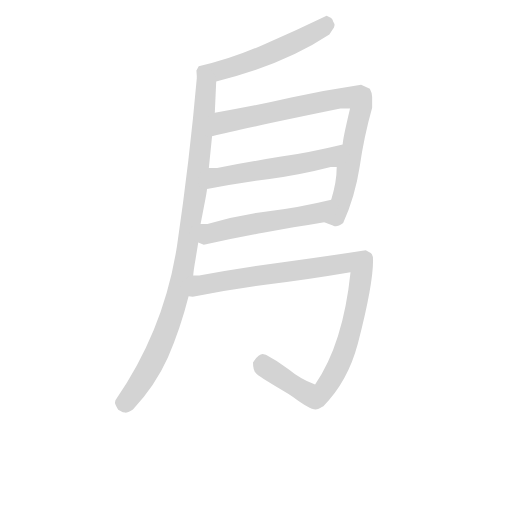
t = 0.00 s
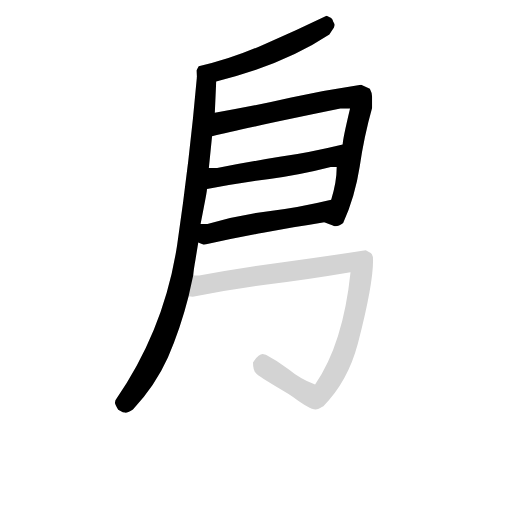
t = 4.12 s
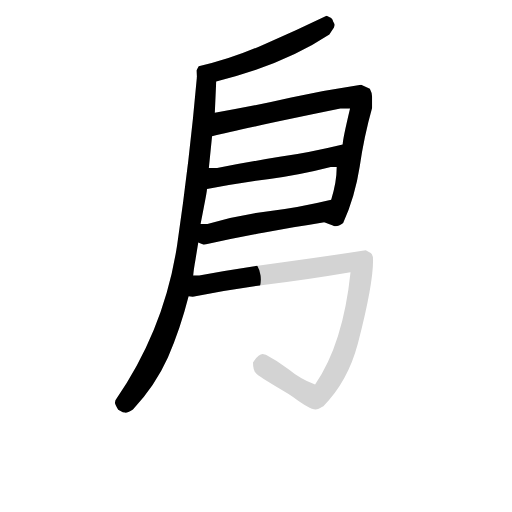
t = 4.31 s
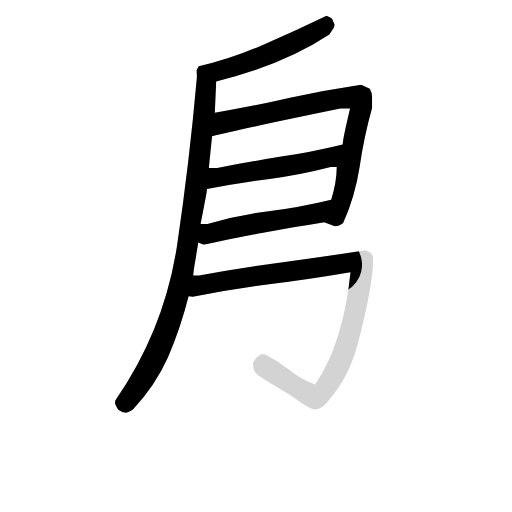
t = 4.49 s
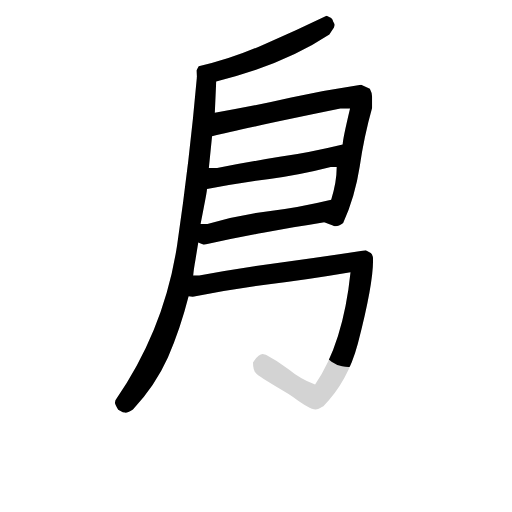
t = 4.67 s
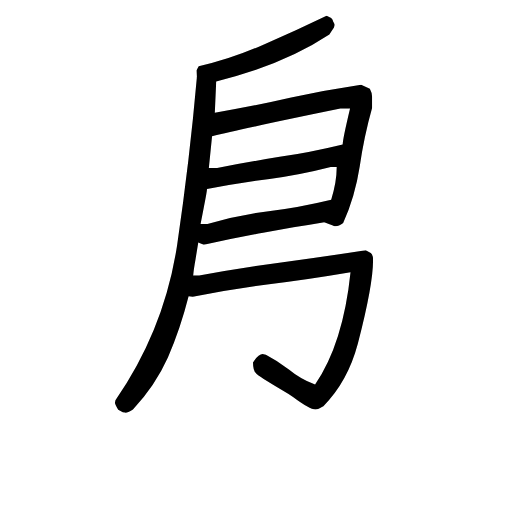
t = 5.26 s

The animated SVG that drew these frames (rendered in a browser with its animation timeline set to each time). Animation: 6 CSS @keyframes rules; one cycle of 5.26 s.

<svg version="1.1" viewBox="0 0 1024 1024" xmlns="http://www.w3.org/2000/svg">
  <!-- <g stroke="lightgray" stroke-width="4"
     transform="scale(4, 4)">
    <line x1="0" y1="0" x2="256" y2="0"></line>
    <line x1="0" y1="0" x2="0" y2="256"></line>
    <line x1="256" y1="0" x2="256" y2="256"></line>
    <line x1="0" y1="256" x2="256" y2="256"></line>
  </g>        -->
  <g transform="scale(0.92, -0.92) translate(60, -830)">
    <style type="text/css">
      
        @keyframes keyframes0 {
          from {
            stroke: black;
            stroke-dashoffset: 556;
            stroke-width: 128;
          }
          64% {
            animation-timing-function: step-end;
            stroke: black;
            stroke-dashoffset: 0;
            stroke-width: 128;
          }
          to {
            stroke: black;
            stroke-width: 151;
          }
        }
        #make-me-a-hanzi-animation-0 {
          animation: keyframes0 0.7024739583333334s both;
          animation-delay: 0s;
          animation-timing-function: linear;
        }
      
        @keyframes keyframes1 {
          from {
            stroke: black;
            stroke-dashoffset: 1001;
            stroke-width: 128;
          }
          77% {
            animation-timing-function: step-end;
            stroke: black;
            stroke-dashoffset: 0;
            stroke-width: 128;
          }
          to {
            stroke: black;
            stroke-width: 151;
          }
        }
        #make-me-a-hanzi-animation-1 {
          animation: keyframes1 1.0646158854166667s both;
          animation-delay: 0.7024739583333334s;
          animation-timing-function: linear;
        }
      
        @keyframes keyframes2 {
          from {
            stroke: black;
            stroke-dashoffset: 867;
            stroke-width: 128;
          }
          74% {
            animation-timing-function: step-end;
            stroke: black;
            stroke-dashoffset: 0;
            stroke-width: 128;
          }
          to {
            stroke: black;
            stroke-width: 151;
          }
        }
        #make-me-a-hanzi-animation-2 {
          animation: keyframes2 0.95556640625s both;
          animation-delay: 1.76708984375s;
          animation-timing-function: linear;
        }
      
        @keyframes keyframes3 {
          from {
            stroke: black;
            stroke-dashoffset: 559;
            stroke-width: 128;
          }
          65% {
            animation-timing-function: step-end;
            stroke: black;
            stroke-dashoffset: 0;
            stroke-width: 128;
          }
          to {
            stroke: black;
            stroke-width: 151;
          }
        }
        #make-me-a-hanzi-animation-3 {
          animation: keyframes3 0.7049153645833334s both;
          animation-delay: 2.72265625s;
          animation-timing-function: linear;
        }
      
        @keyframes keyframes4 {
          from {
            stroke: black;
            stroke-dashoffset: 548;
            stroke-width: 128;
          }
          64% {
            animation-timing-function: step-end;
            stroke: black;
            stroke-dashoffset: 0;
            stroke-width: 128;
          }
          to {
            stroke: black;
            stroke-width: 151;
          }
        }
        #make-me-a-hanzi-animation-4 {
          animation: keyframes4 0.6959635416666666s both;
          animation-delay: 3.4275716145833335s;
          animation-timing-function: linear;
        }
      
        @keyframes keyframes5 {
          from {
            stroke: black;
            stroke-dashoffset: 1086;
            stroke-width: 128;
          }
          78% {
            animation-timing-function: step-end;
            stroke: black;
            stroke-dashoffset: 0;
            stroke-width: 128;
          }
          to {
            stroke: black;
            stroke-width: 151;
          }
        }
        #make-me-a-hanzi-animation-5 {
          animation: keyframes5 1.1337890625s both;
          animation-delay: 4.12353515625s;
          animation-timing-function: linear;
        }
      
    </style>
    
      <path d="M 410 653 Q 556 689 656 755 L 666 770 L 667 774 Q 668 777 666 780 Q 664 783 663 787 Q 661 790 660 791 L 650 796 Q 586 765 515 734 Q 444 702 372 686 L 367 677 L 368 662 C 369 643 381 646 410 653 Z" fill="lightgray"></path>
    
      <path d="M 394 465 L 401 534 L 407 585 L 410 653 C 411 683 371 692 368 662 Q 352 480 325 297 Q 297 113 191 -40 L 190 -45 Q 189 -48 197 -61 L 207 -66 L 212 -67 Q 216 -68 229 -60 Q 277 -9 305 53 Q 332 115 350 186 L 360 231 Q 361 244 365 266 L 371 303 L 376 343 Q 379 358 383 379 Q 390 414 390 419 L 394 465 Z" fill="lightgray"></path>
    
      <path d="M 401 534 Q 465 550 680 594 L 701 594 Q 685 527 685 516 L 672 467 Q 672 435 660 396 C 652 367 644 348 645 347 Q 667 338 670 338 Q 676 338 686 345 Q 712 403 722 468 Q 731 532 749 596 L 749 619 Q 749 628 744 637 L 725 646 Q 650 635 573 618 Q 495 600 407 585 C 377 580 372 527 401 534 Z" fill="lightgray"></path>
    
      <path d="M 412 465 L 394 465 C 364 465 361 413 390 419 Q 458 432 526 441 Q 593 450 659 467 L 672 467 C 702 467 714 523 685 516 Q 615 499 548 489 Q 480 478 412 465 Z" fill="lightgray"></path>
    
      <path d="M 391 343 L 376 343 C 346 343 343 315 371 303 L 383 298 Q 447 312 512 324 Q 545 330 578 336 Q 611 341 645 347 C 675 352 689 403 660 396 Q 590 379 524 371 Q 457 363 391 343 Z" fill="lightgray"></path>
    
      <path d="M 350 186 L 359 185 Q 441 201 525 212 Q 608 222 702 238 Q 686 83 625 -6 Q 592 7 568 27 Q 543 46 518 59 L 513 60 Q 503 62 490 42 Q 490 23 498 17 Q 512 6 560 -22 Q 569 -27 577 -33 Q 613 -60 626 -60 Q 632 -60 636 -57 Q 640 -54 643 -53 Q 696 0 718 83 Q 751 210 751 264 Q 751 277 746 280 L 735 286 Q 645 272 555 260 Q 464 248 373 231 L 360 231 C 330 228 320 183 350 186 Z" fill="lightgray"></path>
    
    
      <clipPath id="make-me-a-hanzi-clip-0">
        <path d="M 410 653 Q 556 689 656 755 L 666 770 L 667 774 Q 668 777 666 780 Q 664 783 663 787 Q 661 790 660 791 L 650 796 Q 586 765 515 734 Q 444 702 372 686 L 367 677 L 368 662 C 369 643 381 646 410 653 Z"></path>
      </clipPath>
      <path clip-path="url(#make-me-a-hanzi-clip-0)" d="M 649 782 L 648 775 L 627 761 L 522 711 L 407 673 L 377 670" fill="none" id="make-me-a-hanzi-animation-0" stroke-dasharray="428 856" stroke-linecap="round"></path>
    
      <clipPath id="make-me-a-hanzi-clip-1">
        <path d="M 394 465 L 401 534 L 407 585 L 410 653 C 411 683 371 692 368 662 Q 352 480 325 297 Q 297 113 191 -40 L 190 -45 Q 189 -48 197 -61 L 207 -66 L 212 -67 Q 216 -68 229 -60 Q 277 -9 305 53 Q 332 115 350 186 L 360 231 Q 361 244 365 266 L 371 303 L 376 343 Q 379 358 383 379 Q 390 414 390 419 L 394 465 Z"></path>
      </clipPath>
      <path clip-path="url(#make-me-a-hanzi-clip-1)" d="M 374 654 L 388 634 L 384 581 L 366 418 L 333 213 L 301 111 L 272 44 L 218 -40 L 203 -45" fill="none" id="make-me-a-hanzi-animation-1" stroke-dasharray="873 1746" stroke-linecap="round"></path>
    
      <clipPath id="make-me-a-hanzi-clip-2">
        <path d="M 401 534 Q 465 550 680 594 L 701 594 Q 685 527 685 516 L 672 467 Q 672 435 660 396 C 652 367 644 348 645 347 Q 667 338 670 338 Q 676 338 686 345 Q 712 403 722 468 Q 731 532 749 596 L 749 619 Q 749 628 744 637 L 725 646 Q 650 635 573 618 Q 495 600 407 585 C 377 580 372 527 401 534 Z"></path>
      </clipPath>
      <path clip-path="url(#make-me-a-hanzi-clip-2)" d="M 404 540 L 428 565 L 676 616 L 706 619 L 721 613 L 725 595 L 689 418 L 669 360 L 656 350" fill="none" id="make-me-a-hanzi-animation-2" stroke-dasharray="739 1478" stroke-linecap="round"></path>
    
      <clipPath id="make-me-a-hanzi-clip-3">
        <path d="M 412 465 L 394 465 C 364 465 361 413 390 419 Q 458 432 526 441 Q 593 450 659 467 L 672 467 C 702 467 714 523 685 516 Q 615 499 548 489 Q 480 478 412 465 Z"></path>
      </clipPath>
      <path clip-path="url(#make-me-a-hanzi-clip-3)" d="M 396 426 L 413 444 L 647 485 L 678 511" fill="none" id="make-me-a-hanzi-animation-3" stroke-dasharray="431 862" stroke-linecap="round"></path>
    
      <clipPath id="make-me-a-hanzi-clip-4">
        <path d="M 391 343 L 376 343 C 346 343 343 315 371 303 L 383 298 Q 447 312 512 324 Q 545 330 578 336 Q 611 341 645 347 C 675 352 689 403 660 396 Q 590 379 524 371 Q 457 363 391 343 Z"></path>
      </clipPath>
      <path clip-path="url(#make-me-a-hanzi-clip-4)" d="M 380 309 L 392 321 L 419 329 L 621 364 L 653 391" fill="none" id="make-me-a-hanzi-animation-4" stroke-dasharray="420 840" stroke-linecap="round"></path>
    
      <clipPath id="make-me-a-hanzi-clip-5">
        <path d="M 350 186 L 359 185 Q 441 201 525 212 Q 608 222 702 238 Q 686 83 625 -6 Q 592 7 568 27 Q 543 46 518 59 L 513 60 Q 503 62 490 42 Q 490 23 498 17 Q 512 6 560 -22 Q 569 -27 577 -33 Q 613 -60 626 -60 Q 632 -60 636 -57 Q 640 -54 643 -53 Q 696 0 718 83 Q 751 210 751 264 Q 751 277 746 280 L 735 286 Q 645 272 555 260 Q 464 248 373 231 L 360 231 C 330 228 320 183 350 186 Z"></path>
      </clipPath>
      <path clip-path="url(#make-me-a-hanzi-clip-5)" d="M 355 193 L 378 210 L 414 218 L 701 260 L 723 256 L 724 217 L 694 81 L 671 25 L 641 -22 L 630 -31 L 613 -28 L 562 1 L 514 36 L 512 44" fill="none" id="make-me-a-hanzi-animation-5" stroke-dasharray="958 1916" stroke-linecap="round"></path>
    
  </g>
</svg>
